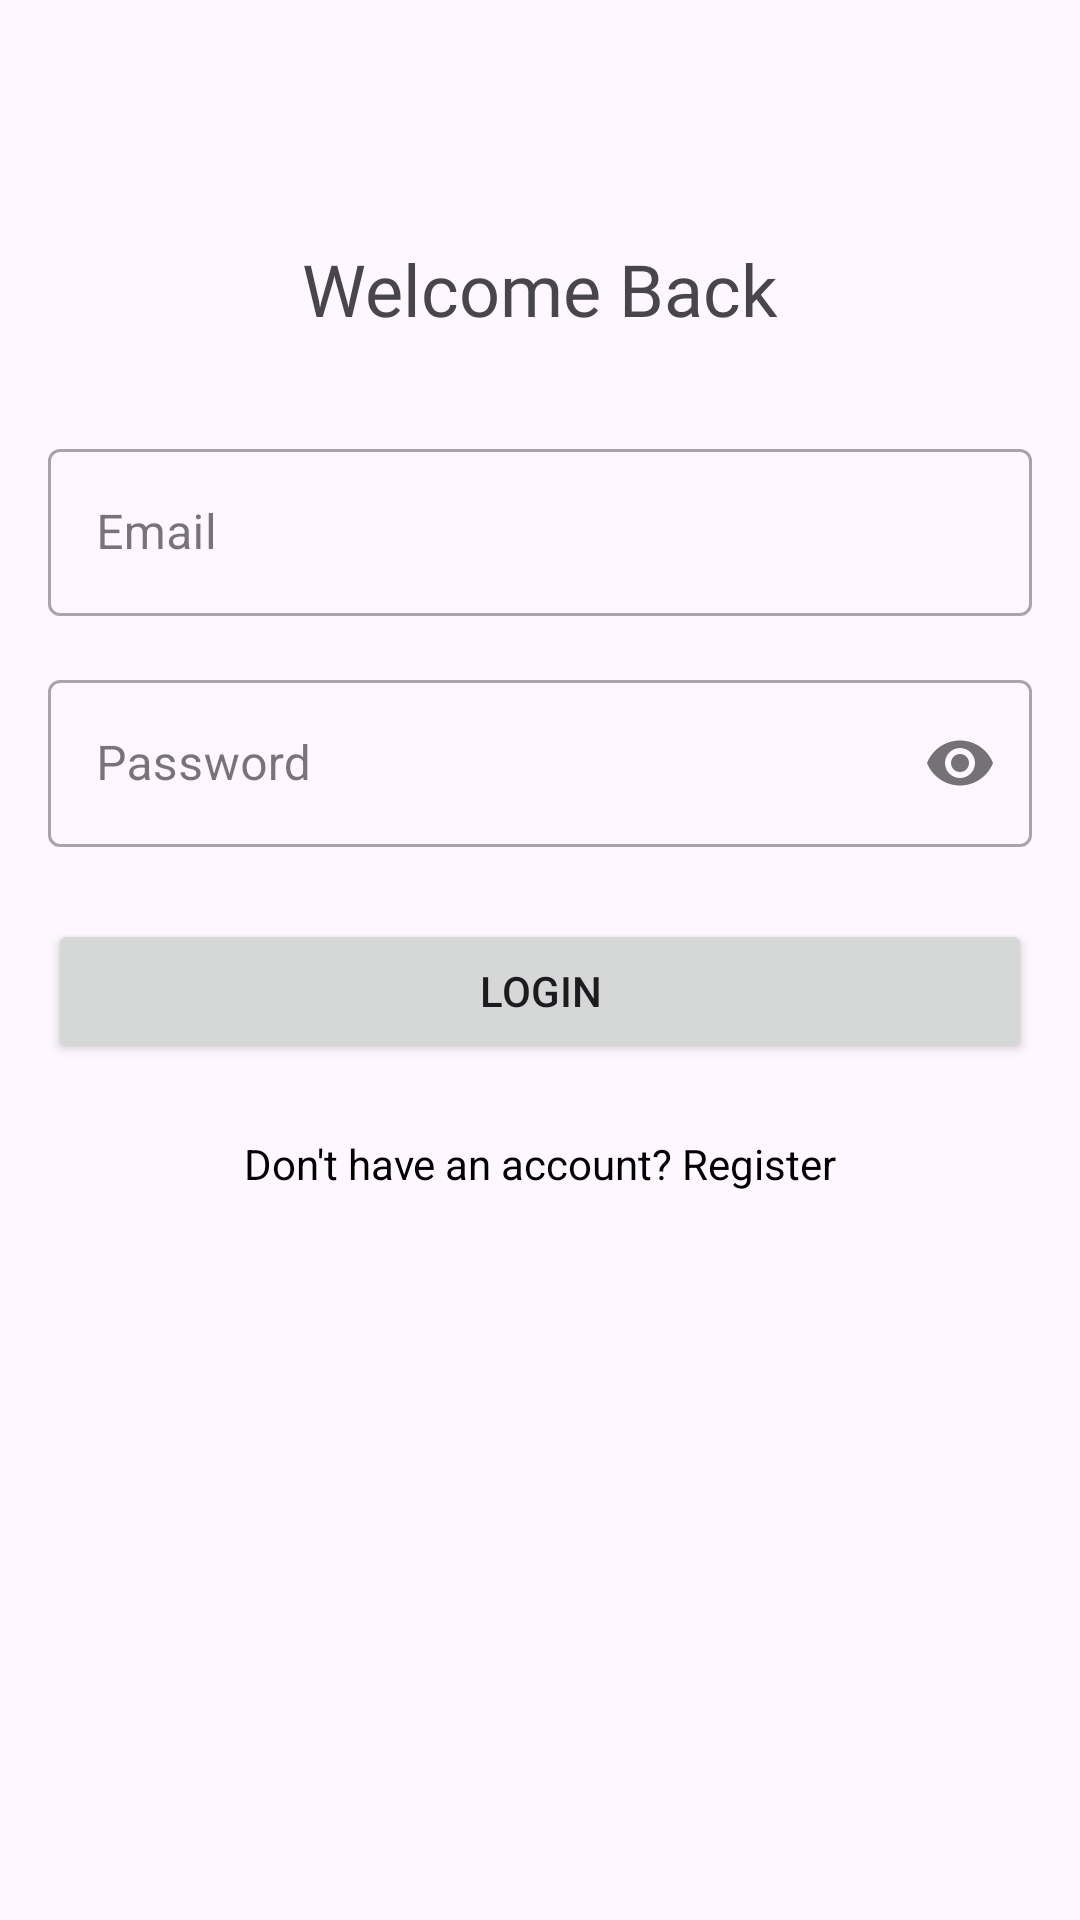

The Android layout XML behind this screen, and the referenced resources:
<!-- AndroidManifest.xml: application theme Theme.FitAppNew -->
<!-- res/layout/activity_login.xml -->
<?xml version="1.0" encoding="utf-8"?>
<androidx.constraintlayout.widget.ConstraintLayout xmlns:android="http://schemas.android.com/apk/res/android"
    xmlns:app="http://schemas.android.com/apk/res-auto"
    android:layout_width="match_parent"
    android:layout_height="match_parent"
    android:padding="16dp">

    <TextView
        android:id="@+id/titleTextView"
        android:layout_width="wrap_content"
        android:layout_height="wrap_content"
        android:text="Welcome Back"
        android:textSize="24sp"
        android:fontFamily="@font/poppins_medium"
        android:layout_marginTop="64dp"
        app:layout_constraintTop_toTopOf="parent"
        app:layout_constraintStart_toStartOf="parent"
        app:layout_constraintEnd_toEndOf="parent" />

    <com.google.android.material.textfield.TextInputLayout
        android:id="@+id/emailLayout"
        android:layout_width="match_parent"
        android:layout_height="wrap_content"
        android:layout_marginTop="32dp"
        style="@style/Widget.MaterialComponents.TextInputLayout.OutlinedBox"
        app:layout_constraintTop_toBottomOf="@id/titleTextView">

        <com.google.android.material.textfield.TextInputEditText
            android:id="@+id/emailEditText"
            android:layout_width="match_parent"
            android:layout_height="wrap_content"
            android:hint="Email"
            android:inputType="textEmailAddress" />

    </com.google.android.material.textfield.TextInputLayout>

    <com.google.android.material.textfield.TextInputLayout
        android:id="@+id/passwordLayout"
        android:layout_width="match_parent"
        android:layout_height="wrap_content"
        android:layout_marginTop="16dp"
        style="@style/Widget.MaterialComponents.TextInputLayout.OutlinedBox"
        app:passwordToggleEnabled="true"
        app:layout_constraintTop_toBottomOf="@id/emailLayout">

        <com.google.android.material.textfield.TextInputEditText
            android:id="@+id/passwordEditText"
            android:layout_width="match_parent"
            android:layout_height="wrap_content"
            android:hint="Password"
            android:inputType="textPassword" />

    </com.google.android.material.textfield.TextInputLayout>

    <Button
        android:id="@+id/loginButton"
        android:layout_width="match_parent"
        android:layout_height="wrap_content"
        android:text="Login"
        android:layout_marginTop="24dp"
        app:layout_constraintTop_toBottomOf="@id/passwordLayout" />

    <TextView
        android:id="@+id/registerPromptText"
        android:layout_width="wrap_content"
        android:layout_height="wrap_content"
        android:text="Don't have an account? Register"
        android:textColor="@color/black"
        android:padding="8dp"
        android:layout_marginTop="16dp"
        android:clickable="true"
        android:focusable="true"
        app:layout_constraintTop_toBottomOf="@id/loginButton"
        app:layout_constraintStart_toStartOf="parent"
        app:layout_constraintEnd_toEndOf="parent" />

</androidx.constraintlayout.widget.ConstraintLayout>
<!-- resources referenced by this layout -->
<resources>
  <style name="Theme.FitAppNew" parent="Base.Theme.FitAppNew" />
  <style name="Base.Theme.FitAppNew" parent="Theme.Material3.DayNight.NoActionBar">
          
          
      </style>
  <!-- not gathered from this repository: default colours our renderer supplied (Android Studio template values) -->
  <color name="black">#FF000000</color>
</resources>
